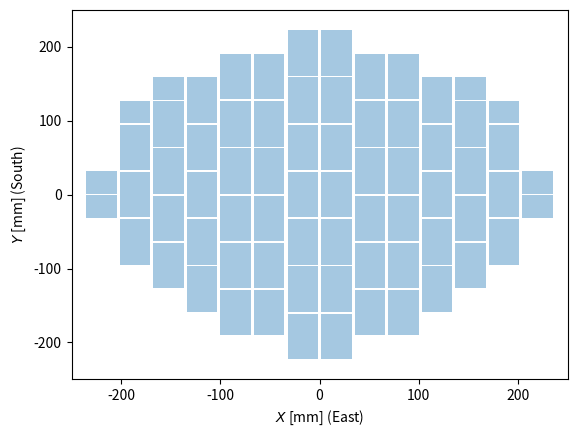

The matplotlib source for this figure: (Note: this script raises an exception after producing the figure.)
#
# $Rev::                                                              $:
# $Author::                                                           $:
# $LastChangedDate::                                                  $:
#
# Utility methods for DECam
#

import numpy as np

class decaminfo(object):
    """ decaminfo is a class used to contain DECam geometry information and various utility routines
    """

    def info(self):
        # info returns a dictionary chock full of info on the DECam geometry
        # keyed by the CCD name

        infoDict = {}

        # store a dictionary for each CCD, keyed by the CCD name
        # [redacted]
        infoDict["S1"] =  {"xCenter":  -16.908,"yCenter":-191.670, "FAflag":False, "CCDNUM":25}
        infoDict["S2"]  = {"xCenter":  -16.908,"yCenter":-127.780, "FAflag":False, "CCDNUM":26}
        infoDict["S3"]  = {"xCenter":  -16.908,"yCenter": -63.890, "FAflag":False, "CCDNUM":27}
        infoDict["S4"]  = {"xCenter":  -16.908,"yCenter":   0.000, "FAflag":False, "CCDNUM":28}
        infoDict["S5"]  = {"xCenter":  -16.908,"yCenter":  63.890, "FAflag":False, "CCDNUM":29}
        infoDict["S6"]  = {"xCenter":  -16.908,"yCenter": 127.780, "FAflag":False, "CCDNUM":30}
        infoDict["S7"]  = {"xCenter":  -16.908,"yCenter": 191.670, "FAflag":False, "CCDNUM":31}
        infoDict["S8"]  = {"xCenter":  -50.724,"yCenter":-159.725, "FAflag":False, "CCDNUM":19}
        infoDict["S9"]  = {"xCenter":  -50.724,"yCenter": -95.835, "FAflag":False, "CCDNUM":20}
        infoDict["S10"] = {"xCenter":  -50.724,"yCenter": -31.945, "FAflag":False, "CCDNUM":21}
        infoDict["S11"] = {"xCenter":  -50.724,"yCenter":  31.945, "FAflag":False, "CCDNUM":22}
        infoDict["S12"] = {"xCenter":  -50.724,"yCenter":  95.835, "FAflag":False, "CCDNUM":23}
        infoDict["S13"] = {"xCenter":  -50.724,"yCenter": 159.725, "FAflag":False, "CCDNUM":24}
        infoDict["S14"] = {"xCenter":  -84.540,"yCenter":-159.725, "FAflag":False, "CCDNUM":13}
        infoDict["S15"] = {"xCenter":  -84.540,"yCenter": -95.835, "FAflag":False, "CCDNUM":14}
        infoDict["S16"] = {"xCenter":  -84.540,"yCenter": -31.945, "FAflag":False, "CCDNUM":15}
        infoDict["S17"] = {"xCenter":  -84.540,"yCenter":  31.945, "FAflag":False, "CCDNUM":16}
        infoDict["S18"] = {"xCenter":  -84.540,"yCenter":  95.835, "FAflag":False, "CCDNUM":17}
        infoDict["S19"] = {"xCenter":  -84.540,"yCenter": 159.725, "FAflag":False, "CCDNUM":18}
        infoDict["S20"] = {"xCenter": -118.356,"yCenter":-127.780, "FAflag":False, "CCDNUM":8 }
        infoDict["S21"] = {"xCenter": -118.356,"yCenter": -63.890, "FAflag":False, "CCDNUM":9 }
        infoDict["S22"] = {"xCenter": -118.356,"yCenter":   0.000, "FAflag":False, "CCDNUM":10}
        infoDict["S23"] = {"xCenter": -118.356,"yCenter":  63.890, "FAflag":False, "CCDNUM":11}
        infoDict["S24"] = {"xCenter": -118.356,"yCenter": 127.780, "FAflag":False, "CCDNUM":12}
        infoDict["S25"] = {"xCenter": -152.172,"yCenter": -95.835, "FAflag":False, "CCDNUM":4 }
        infoDict["S26"] = {"xCenter": -152.172,"yCenter": -31.945, "FAflag":False, "CCDNUM":5 }
        infoDict["S27"] = {"xCenter": -152.172,"yCenter":  31.945, "FAflag":False, "CCDNUM":6 }
        infoDict["S28"] = {"xCenter": -152.172,"yCenter":  95.835, "FAflag":False, "CCDNUM":7 }
        infoDict["S29"] = {"xCenter": -185.988,"yCenter": -63.890, "FAflag":False, "CCDNUM":1 }
        infoDict["S30"] = {"xCenter": -185.988,"yCenter":   0.000, "FAflag":False, "CCDNUM":2 }
        infoDict["S31"] = {"xCenter": -185.988,"yCenter":  63.890, "FAflag":False, "CCDNUM":3 }
        infoDict["N1"]  = {"xCenter": 16.908,  "yCenter":-191.670, "FAflag":False, "CCDNUM":32}
        infoDict["N2"]  = {"xCenter": 16.908,  "yCenter":-127.780, "FAflag":False, "CCDNUM":33}
        infoDict["N3"]  = {"xCenter": 16.908,  "yCenter": -63.890, "FAflag":False, "CCDNUM":34}
        infoDict["N4"]  = {"xCenter": 16.908,  "yCenter":   0.000, "FAflag":False, "CCDNUM":35}
        infoDict["N5"]  = {"xCenter": 16.908,  "yCenter":  63.890, "FAflag":False, "CCDNUM":36}
        infoDict["N6"]  = {"xCenter": 16.908,  "yCenter": 127.780, "FAflag":False, "CCDNUM":37}
        infoDict["N7"]  = {"xCenter": 16.908,  "yCenter": 191.670, "FAflag":False, "CCDNUM":38}
        infoDict["N8"]  = {"xCenter": 50.724,  "yCenter":-159.725, "FAflag":False, "CCDNUM":39}
        infoDict["N9"]  = {"xCenter": 50.724,  "yCenter": -95.835, "FAflag":False, "CCDNUM":40}
        infoDict["N10"] = {"xCenter": 50.724,  "yCenter": -31.945, "FAflag":False, "CCDNUM":41}
        infoDict["N11"] = {"xCenter": 50.724,  "yCenter":  31.945, "FAflag":False, "CCDNUM":42}
        infoDict["N12"] = {"xCenter": 50.724,  "yCenter":  95.835, "FAflag":False, "CCDNUM":43}
        infoDict["N13"] = {"xCenter": 50.724,  "yCenter": 159.725, "FAflag":False, "CCDNUM":44}
        infoDict["N14"] = {"xCenter": 84.540,  "yCenter":-159.725, "FAflag":False, "CCDNUM":45}
        infoDict["N15"] = {"xCenter": 84.540,  "yCenter": -95.835, "FAflag":False, "CCDNUM":46}
        infoDict["N16"] = {"xCenter": 84.540,  "yCenter": -31.945, "FAflag":False, "CCDNUM":47}
        infoDict["N17"] = {"xCenter": 84.540,  "yCenter":  31.945, "FAflag":False, "CCDNUM":48}
        infoDict["N18"] = {"xCenter": 84.540,  "yCenter":  95.835, "FAflag":False, "CCDNUM":49}
        infoDict["N19"] = {"xCenter": 84.540,  "yCenter": 159.725, "FAflag":False, "CCDNUM":50}
        infoDict["N20"] = {"xCenter": 118.356, "yCenter":-127.780, "FAflag":False, "CCDNUM":51}
        infoDict["N21"] = {"xCenter": 118.356, "yCenter": -63.890, "FAflag":False, "CCDNUM":52}
        infoDict["N22"] = {"xCenter": 118.356, "yCenter":   0.000, "FAflag":False, "CCDNUM":53}
        infoDict["N23"] = {"xCenter": 118.356, "yCenter":  63.890, "FAflag":False, "CCDNUM":54}
        infoDict["N24"] = {"xCenter": 118.356, "yCenter": 127.780, "FAflag":False, "CCDNUM":55}
        infoDict["N25"] = {"xCenter": 152.172, "yCenter": -95.835, "FAflag":False, "CCDNUM":56}
        infoDict["N26"] = {"xCenter": 152.172, "yCenter": -31.945, "FAflag":False, "CCDNUM":57}
        infoDict["N27"] = {"xCenter": 152.172, "yCenter":  31.945, "FAflag":False, "CCDNUM":58}
        infoDict["N28"] = {"xCenter": 152.172, "yCenter":  95.835, "FAflag":False, "CCDNUM":59}
        infoDict["N29"] = {"xCenter": 185.988, "yCenter": -63.890, "FAflag":False, "CCDNUM":60}
        infoDict["N30"] = {"xCenter": 185.988, "yCenter":   0.000, "FAflag":False, "CCDNUM":61}
        infoDict["N31"] = {"xCenter": 185.988, "yCenter":  63.890, "FAflag":False, "CCDNUM":62}
        infoDict["FS1"] = {"xCenter": -152.172,"yCenter": 143.7525,"FAflag":True , "CCDNUM":66}
        infoDict["FS2"] = {"xCenter": -185.988,"yCenter": 111.8075,"FAflag":True , "CCDNUM":65}
        infoDict["FS3"] = {"xCenter": -219.804,"yCenter":  15.9725,"FAflag":True , "CCDNUM":63}
        infoDict["FS4"] = {"xCenter": -219.804,"yCenter": -15.9725,"FAflag":True , "CCDNUM":64}
        infoDict["FN1"] = {"xCenter": 152.172, "yCenter": 143.7525,"FAflag":True , "CCDNUM":67}
        infoDict["FN2"] = {"xCenter": 185.988, "yCenter": 111.8075,"FAflag":True , "CCDNUM":68}
        infoDict["FN3"] = {"xCenter": 219.804, "yCenter":  15.9725,"FAflag":True , "CCDNUM":69}
        infoDict["FN4"] = {"xCenter": 219.804, "yCenter": -15.9725,"FAflag":True , "CCDNUM":70}

        return infoDict

    def getinfoArray(self):
        vals = np.zeros((71, 2))
        for key in self.infoDict:
            infoDict = self.infoDict[key]
            vals[infoDict['CCDNUM']][0] = infoDict['xCenter']
            vals[infoDict['CCDNUM']][1] = infoDict['yCenter']
        return vals


    def __init__(self,**inputDict):

        self.infoDict = self.info()
        self.mmperpixel = 0.015

        # ccddict returns the chip name when given a chip number
        self.ccddict = {}
        for keyi in self.infoDict.keys():
            self.ccddict.update(
                {self.infoDict[keyi]['CCDNUM']: keyi}
                )
        self.infoArr = self.getinfoArray()

    def getPosition_extnum(self, extnums, ix, iy):
        # do getPosition but with extnum instead
        xpixHalfSize = 1024. * np.ones(extnums.size)
        ypixHalfSize = 1024. * np.ones(extnums.size)
        ypixHalfSize = np.where(extnums > 62, 1024., 2048.)
        xCenter = self.infoArr[extnums][:, 0]
        yCenter = self.infoArr[extnums][:, 1]

        xPos = xCenter + (ix - xpixHalfSize + 0.5) * self.mmperpixel
        yPos = yCenter + (iy - ypixHalfSize + 0.5) * self.mmperpixel

        return xPos, yPos

    def getPixel_extnum(self, extnums, xPos, yPos):
        # do getPixel but with extnum instead
        xpixHalfSize = 1024. * np.ones(extnums.size)
        ypixHalfSize = 1024. * np.ones(extnums.size)
        ypixHalfSize = np.where(extnums > 62, 1024., 2048.)
        xCenter = self.infoArr[extnums][:, 0]
        yCenter = self.infoArr[extnums][:, 1]

        ix = (xPos - xCenter) / self.mmperpixel + xpixHalfSize - 0.5
        iy = (yPos - yCenter) / self.mmperpixel + ypixHalfSize - 0.5

        return ix, iy

    def getPosition(self,extname,ix,iy):
        # return the x,y position in [mm] for a given CCD and pixel number
        # note that the ix,iy are Image pixels - overscans removed - and start at zero

        ccdinfo = self.infoDict[extname]

        # CCD size in pixels
        if ccdinfo["FAflag"]:
            xpixHalfSize = 1024.
            ypixHalfSize = 1024.
        else:
            xpixHalfSize = 1024.
            ypixHalfSize = 2048.

        # calculate positions
        xPos = ccdinfo["xCenter"] + (ix-xpixHalfSize+0.5)*self.mmperpixel
        yPos = ccdinfo["yCenter"] + (iy-ypixHalfSize+0.5)*self.mmperpixel

        return xPos,yPos

    def getPixel(self,extname,xPos,yPos):
        # given a coordinate in [mm], return pixel number

        ccdinfo = self.infoDict[extname]

        # CCD size in pixels
        if ccdinfo["FAflag"]:
            xpixHalfSize = 1024.
            ypixHalfSize = 1024.
        else:
            xpixHalfSize = 1024.
            ypixHalfSize = 2048.

        # calculate positions
        ix = (xPos - ccdinfo["xCenter"]) / self.mmperpixel + xpixHalfSize - 0.5
        iy = (yPos - ccdinfo["yCenter"]) / self.mmperpixel + ypixHalfSize - 0.5

        return ix,iy

    def getPixel_no_extname(self, xPos, yPos):
        # get pixel coordinate without specifying extname

        coord_mm = [xPos, yPos]

        # determine extname
        for extname in self.infoDict:
            bounds = self.getBounds(extname, boxdiv=0)
            # bounds are [[xmin, xmax], [ymin, ymax]]
            inside = np.multiply(*[(coord_mm[i] > bounds[i][0]) *
                                   (coord_mm[i] < bounds[i][1])
                                   for i in range(2)])
            if inside:
                # we have found our extname!
                break
        ix, iy = self.getPixel(extname, xPos, yPos)
        return ix, iy

    def getEdges(self, boxdiv=0):
        '''
        Get the pixel edges across entire focal plane
        '''
        # calculate center to center chip distances
        x_step = 33.816
        y_step = 63.89
        x_min = -236.712
        x_max = -x_min + x_step
        y_min = -223.615
        y_max = -y_min + y_step

        if boxdiv == 0:
            x_edges = np.arange(x_min, x_max, x_step)
            y_edges = np.arange(y_min, y_max, y_step)
        else:
            x_edges = np.arange(x_min, x_max, x_step / 2 ** (boxdiv - 1))
            y_edges = np.arange(y_min, y_max, y_step / 2 ** boxdiv)

        return [x_edges, y_edges]


    def getBounds(self, extname, boxdiv=0):
        '''
        Give the coordinates of two opposite corners in mm
        '''
        ccdinfo = self.infoDict[extname]

        # CCD size in pixels
        if ccdinfo["FAflag"]:
            xpixHalfSize = 1024.
            ypixHalfSize = 1024.
        else:
            xpixHalfSize = 1024.
            ypixHalfSize = 2048.

        xmin = ccdinfo["xCenter"] - xpixHalfSize * self.mmperpixel
        xmax = ccdinfo["xCenter"] + xpixHalfSize * self.mmperpixel
        ymin = ccdinfo["yCenter"] - ypixHalfSize * self.mmperpixel
        ymax = ccdinfo["yCenter"] + ypixHalfSize * self.mmperpixel
        boundi = [[xmin, xmax], [ymin, ymax]]

        if boxdiv > 0:
            # now you need to blow these up
            # first off, the y ones need an extra division to make square boxes
            boundi[1].insert(1, (boundi[1][0] + boundi[1][1])/2)

            for div in xrange(1, boxdiv):
                '''
                put in extra cuts
                '''
                for k in xrange(2):
                    # make the location of each cut
                    cuts = [(boundi[k][j+1] + boundi[k][j])/2.
                            for j in xrange(len(boundi[k])-1)]

                    # append the cut
                    for j in cuts:
                        boundi[k].append(j)
                    # now sort the cuts
                    boundi[k].sort()

        return boundi

    def getBounds_pixel(self, extname='S9', boxdiv=0):
        '''
        Give the coordinates of two opposite corners in pixel
        '''
        ccdinfo = self.infoDict[extname]

        # CCD size in pixels
        if ccdinfo["FAflag"]:
            xpixHalfSize = 1024.
            ypixHalfSize = 1024.
        else:
            xpixHalfSize = 1024.
            ypixHalfSize = 2048.

        xmin = 0
        xmax = 2 * xpixHalfSize
        ymin = 0
        ymax = 2 * ypixHalfSize
        boundi = [[xmin, xmax], [ymin, ymax]]

        if boxdiv > 0:
            # now you need to blow these up
            # first off, the y ones need an extra division to make square boxes
            boundi[1].insert(1, (boundi[1][0] + boundi[1][1])/2)

            for div in xrange(1, boxdiv):
                '''
                put in extra cuts
                '''
                for k in xrange(2):
                    # make the location of each cut
                    cuts = [(boundi[k][j+1] + boundi[k][j])/2.
                            for j in xrange(len(boundi[k])-1)]

                    # append the cut
                    for j in cuts:
                        boundi[k].append(j)
                    # now sort the cuts
                    boundi[k].sort()

        return boundi

    def average_boxdiv(self, X, Y, P, average, boxdiv=1, rejectsize=1,
            Ntrue=False, members=False, boxes=False):
        '''
        give average X, Y, P in boxes as well as P2

        with boxdiv < 2, the chips are divided into 2 squares each
        of size ~ (30.72 mm) ** 2
        each box div after that breaks them by another half

        # TODO: redo this with np.digitize; (see np.histogramdd)
        '''

        bounds = []
        for i in range(1, 63):
            if i == 61:
                #n30 sucks
                continue
            extname = self.ccddict[i]
            boundi = self.getBounds(extname, boxdiv)
            bounds.append(boundi)


        # do this for loop and then numpythonic ?
        Pave = []
        var_Pave = []
        N = []
        members_list = []
        boxes_list = []

        for box in bounds:
            for x in xrange(len(box[0]) - 1):
                for y in xrange(len(box[1]) - 1):
                    choose = (
                             (X > box[0][x]) *
                             (X < box[0][x + 1]) *
                             (Y > box[1][y]) *
                             (Y < box[1][y + 1]))
                    if np.sum(choose) < rejectsize:
                        # make sure we have enough in the box
                        continue
                    N.append(np.sum(choose))
                    Pave.append(average(P[choose]))
                    var_Pave.append(
                        average(np.square(P[choose] - average(P[choose]))))
                    if members:
                        members_list.append(np.where(choose)[0])
                    if boxes:
                        boxes_list.append([0.5 * (box[0][x] + box[0][x + 1]),
                                           0.5 * (box[1][y] + box[1][y + 1])])
        Pave = np.array(Pave)
        var_Pave = np.array(var_Pave)
        N = np.array(N)
        members_list = np.array(members_list)
        boxes_list = np.array(boxes_list)
        if boxes:
            return boxes_list
        if members:
            return bounds, members_list
        if Ntrue:
            return Pave, var_Pave, N, bounds
        else:
            return Pave, var_Pave

class mosaicinfo(object):
    """ mosaicinfo is a class used to contain Mosaic geometry information and various utility routines
    """

    def info(self):
        # info returns a dictionary chock full of info on the DECam geometry
        # keyed by the CCD name

        infoDict = {}

        # store a dictionary for each CCD, keyed by the CCD name
        infoDict["0"] =  {"xCenter":  -(2048+1024)*self.mmperpixel,"yCenter":-2048*self.mmperpixel,"FAflag":False}
        infoDict["1"] =  {"xCenter":  -(1024)*self.mmperpixel,     "yCenter":-2048*self.mmperpixel,"FAflag":False}
        infoDict["2"] =  {"xCenter":   (1024)*self.mmperpixel,     "yCenter":-2048*self.mmperpixel,"FAflag":False}
        infoDict["3"] =  {"xCenter":   (2048+1024)*self.mmperpixel,"yCenter":-2048*self.mmperpixel,"FAflag":False}
        infoDict["4"] =  {"xCenter":  -(2048+1024)*self.mmperpixel,"yCenter": 2048*self.mmperpixel,"FAflag":False}
        infoDict["5"] =  {"xCenter":  -(1024)*self.mmperpixel,     "yCenter": 2048*self.mmperpixel,"FAflag":False}
        infoDict["6"] =  {"xCenter":   (1024)*self.mmperpixel,     "yCenter": 2048*self.mmperpixel,"FAflag":False}
        infoDict["7"] =  {"xCenter":   (2048+1024)*self.mmperpixel,"yCenter": 2048*self.mmperpixel,"FAflag":False}


        return infoDict


    def __init__(self,**inputDict):

        self.mmperpixel = 0.015
        self.infoDict = self.info()


    def getPosition(self,extname,ix,iy):
        # return the x,y position in [mm] for a given CCD and pixel number
        # note that the ix,iy are Image pixels - overscans removed - and start at zero

        ccdinfo = self.infoDict[extname]

        # CCD size in pixels
        xpixHalfSize = 1024.
        ypixHalfSize = 2048.

        # calculate positions
        xPos = ccdinfo["xCenter"] + (float(ix)-xpixHalfSize+0.5)*self.mmperpixel
        yPos = ccdinfo["yCenter"] + (float(iy)-ypixHalfSize+0.5)*self.mmperpixel

        return xPos,yPos


if __name__ == "__main__":
    import matplotlib.pyplot as plt
    import numpy as np
    x = decaminfo().infoDict

    plt.figure()
    plt.xlabel('$X$ [mm] (East)')
    plt.ylabel('$Y$ [mm] (South)')
    plt.xlim(-250,250)
    plt.ylim(-250,250)
    for xi in x.keys():
        plt.text(x[xi]['xCenter'], x[xi]['yCenter'], xi)


    # create ellipticity example plot
    e1 = np.arange(-0.9, 0.9, 18)
    e2 = np.arange(-0.9, 0.9, 18)

    plt.show()

    ccddict = {}
    for keyi in decaminfo().infoDict.keys():
        ccddict.update({decaminfo().infoDict[keyi]['CCDNUM']: keyi})


    from matplotlib.patches import Rectangle
    from matplotlib.collections import PatchCollection
    for boxdiv in range(4):
        bounds = [decaminfo().getBounds(i, boxdiv) for i in decaminfo().infoDict.keys()]
        fig = plt.figure()
        ax = fig.add_subplot(1,1,1)
        ax.set_xlabel('$X$ [mm] (East)')
        ax.set_ylabel('$Y$ [mm] (South)')
        ax.set_xlim(-250,250)
        ax.set_ylim(-250,250)
        patches = []
        for box in bounds:
            for x in range(len(box[0]) - 1):
                for y in range(len(box[1]) - 1):
                    height = box[1][y+1] - box[1][y]
                    width = box[0][x+1] - box[0][x]
                    art = Rectangle([box[0][x], box[1][y]], width, height)
                    patches.append(art)
        collection = PatchCollection(patches, alpha=0.4)
        ax.add_collection(collection)

    plt.show()

